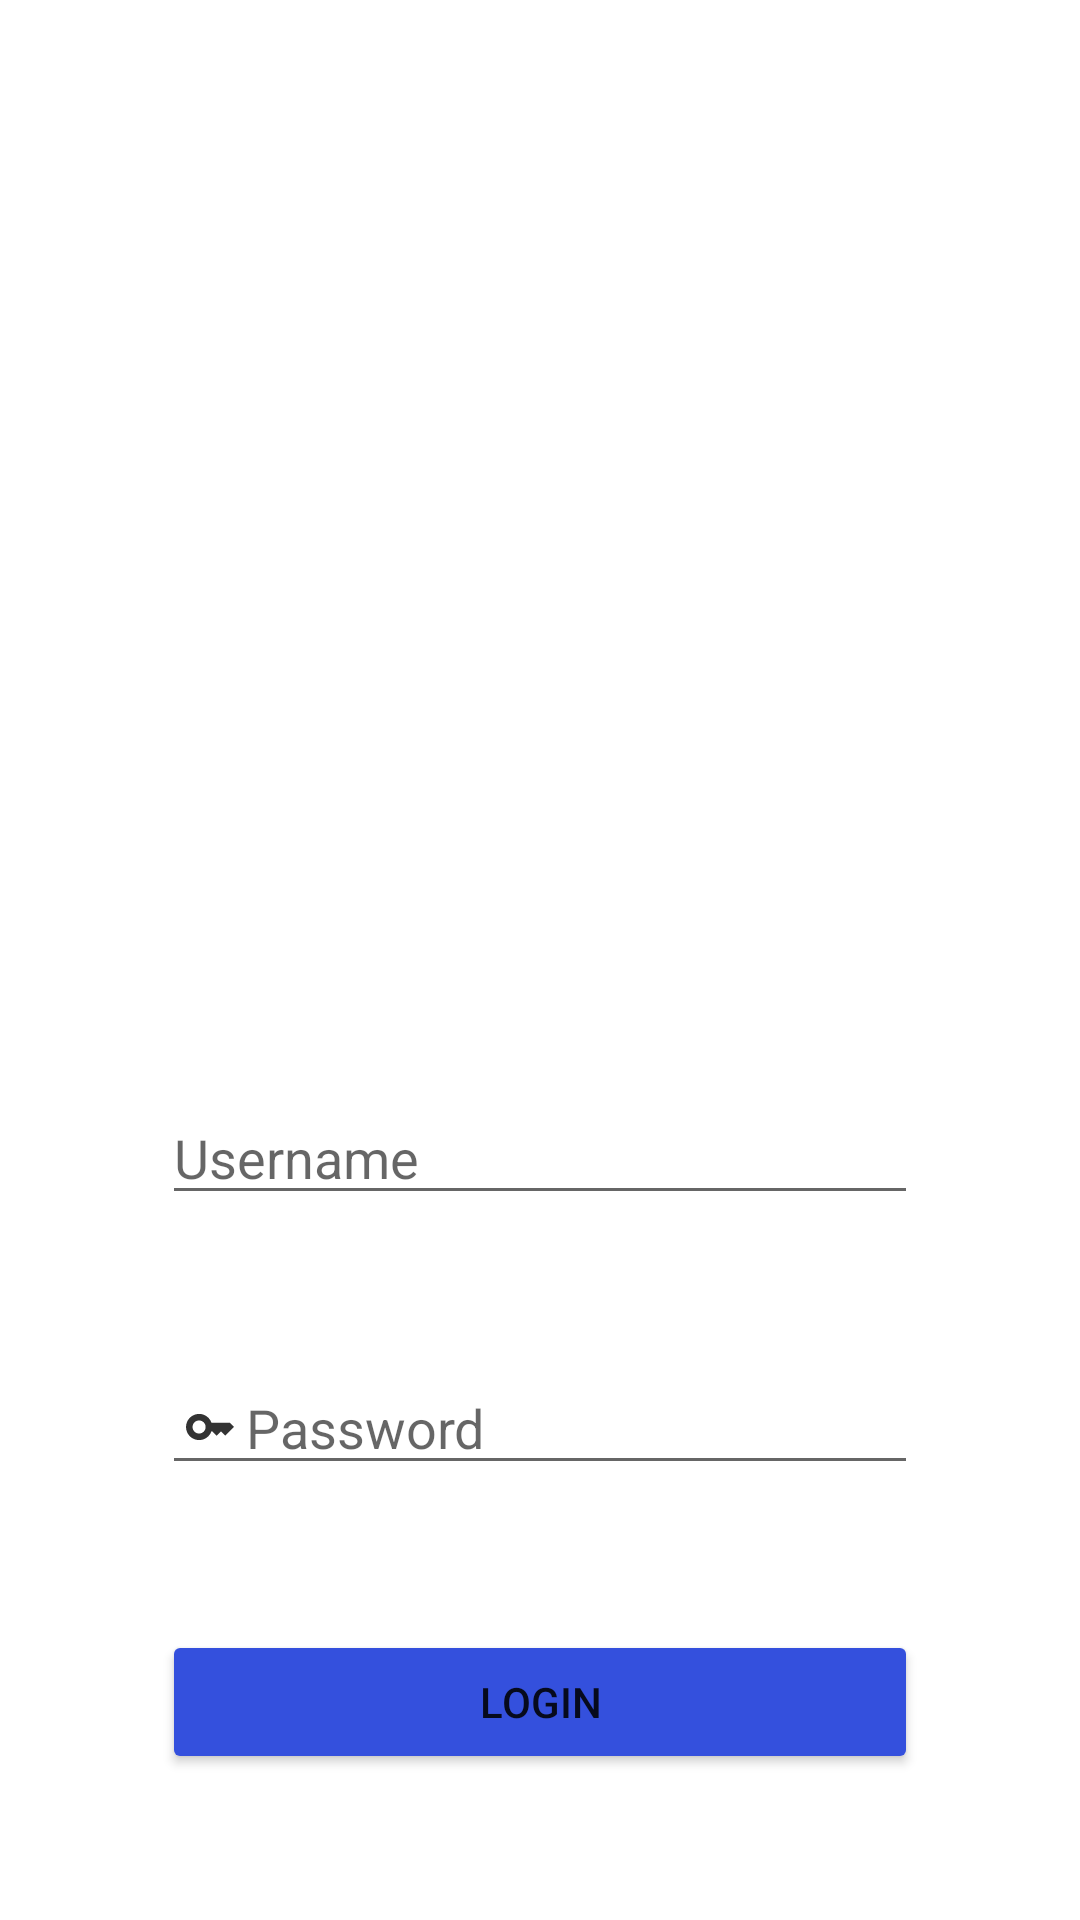

Produce the Android XML layout that renders to this screen, including the resource entries it uses.
<!-- AndroidManifest.xml: application theme Theme.AttendanceTracker -->
<!-- res/layout/activity_student_login.xml -->
<?xml version="1.0" encoding="utf-8"?>
<androidx.constraintlayout.widget.ConstraintLayout xmlns:android="http://schemas.android.com/apk/res/android"
    xmlns:app="http://schemas.android.com/apk/res-auto"
    xmlns:tools="http://schemas.android.com/tools"
    android:layout_width="match_parent"
    android:layout_height="match_parent"
    tools:context=".LoginActivities.StudentLogin">

    <ImageView
        android:id="@+id/studentImage"
        android:layout_width="0dp"
        android:layout_height="0dp"

        app:layout_constraintDimensionRatio="1:1.25"
        app:layout_constraintTop_toTopOf="parent"
        app:layout_constraintEnd_toEndOf="@id/stdLoginGld2"
        app:layout_constraintStart_toStartOf="@id/stdLoginGld1"

        app:srcCompat="@drawable/student_login"
        tools:layout_editor_absoluteY="61dp" />

    <EditText
        android:id="@+id/studentUsrName"
        android:layout_width="0dp"
        android:layout_height="wrap_content"
        android:ems="10"
        android:hint="@string/username"

        android:drawableLeft="@drawable/user_icon"

        android:inputType="textPersonName"

        android:text=""
        app:layout_constraintBottom_toTopOf="@id/studentPassword"

        app:layout_constraintEnd_toEndOf="@id/stdLoginGld2"
        app:layout_constraintStart_toStartOf="@id/stdLoginGld1"
        app:layout_constraintTop_toBottomOf="@id/studentImage"
        app:layout_constraintVertical_chainStyle="spread" />


    <EditText
        android:id="@+id/studentPassword"
        android:layout_width="0dp"
        android:layout_height="wrap_content"
        android:ems="10"

        android:hint="@string/password"
        android:inputType="textPassword"

        android:drawableLeft="@drawable/pass_icon"

        app:layout_constraintBottom_toTopOf="@id/studentLogin"
        app:layout_constraintEnd_toEndOf="@id/stdLoginGld2"

        app:layout_constraintStart_toStartOf="@id/stdLoginGld1"
        app:layout_constraintTop_toBottomOf="@id/studentUsrName" />

    <Button
        android:id="@+id/studentLogin"
        android:layout_width="0dp"
        android:layout_height="wrap_content"
        android:backgroundTint="@color/blue_button"

        android:text="@string/login"
        app:layout_constraintBottom_toBottomOf="parent"

        app:layout_constraintEnd_toEndOf="@id/stdLoginGld2"
        app:layout_constraintStart_toStartOf="@id/stdLoginGld1"

        app:layout_constraintTop_toBottomOf="@id/studentPassword" />

    <androidx.constraintlayout.widget.Guideline
        android:id="@+id/stdLoginGld1"
        android:layout_width="wrap_content"
        android:layout_height="wrap_content"
        android:orientation="vertical"
        app:layout_constraintGuide_percent=".15" />

    <androidx.constraintlayout.widget.Guideline
        android:id="@+id/stdLoginGld2"
        android:layout_width="wrap_content"
        android:layout_height="wrap_content"
        android:orientation="vertical"
        app:layout_constraintGuide_percent=".85" />
</androidx.constraintlayout.widget.ConstraintLayout>
<!-- resources referenced by this layout -->
<resources>
  <color name="blue_button">#3450DD</color>
  <!-- drawable pass_icon (drawable-anydpi) -->
  <vector xmlns:android="http://schemas.android.com/apk/res/android"
      android:width="24dp"
      android:height="24dp"
      android:viewportWidth="24"
      android:viewportHeight="24"
      android:tint="#000000"
      android:alpha="0.8">
    <group android:scaleX="0.72727275"
        android:scaleY="0.72727275"
        android:translateX="3.2727273"
        android:translateY="3.2727273">
      <path
          android:fillColor="@android:color/white"
          android:pathData="M21,10h-8.35C11.83,7.67 9.61,6 7,6c-3.31,0 -6,2.69 -6,6s2.69,6 6,6c2.61,0 4.83,-1.67 5.65,-4H13l2,2l2,-2l2,2l4,-4.04L21,10zM7,15c-1.65,0 -3,-1.35 -3,-3c0,-1.65 1.35,-3 3,-3s3,1.35 3,3C10,13.65 8.65,15 7,15z"/>
    </group>
  </vector>
  <string name="login">Login</string>
  <string name="password">Password</string>
  <string name="username">Username</string>
  <style name="Theme.AttendanceTracker" parent="Theme.MaterialComponents.DayNight.DarkActionBar">
          
          <item name="colorPrimary">@color/blue_title</item>
          <item name="colorPrimaryVariant">@color/status_bar</item>
          <item name="colorOnPrimary">@color/white</item>
          
          <item name="colorSecondary">@color/teal_200</item>
          <item name="colorSecondaryVariant">@color/teal_700</item>
          <item name="colorOnSecondary">@color/black</item>
          
          <item name="android:statusBarColor" tools:targetApi="l">?attr/colorPrimaryVariant</item>
          
      </style>
  <color name="blue_title">#121942</color>
  <color name="status_bar">#FF000000</color>
  <color name="white">#FFFFFFFF</color>
  <color name="teal_200">#FF03DAC5</color>
  <color name="teal_700">#FF018786</color>
  <color name="black">#FF000000</color>
</resources>
